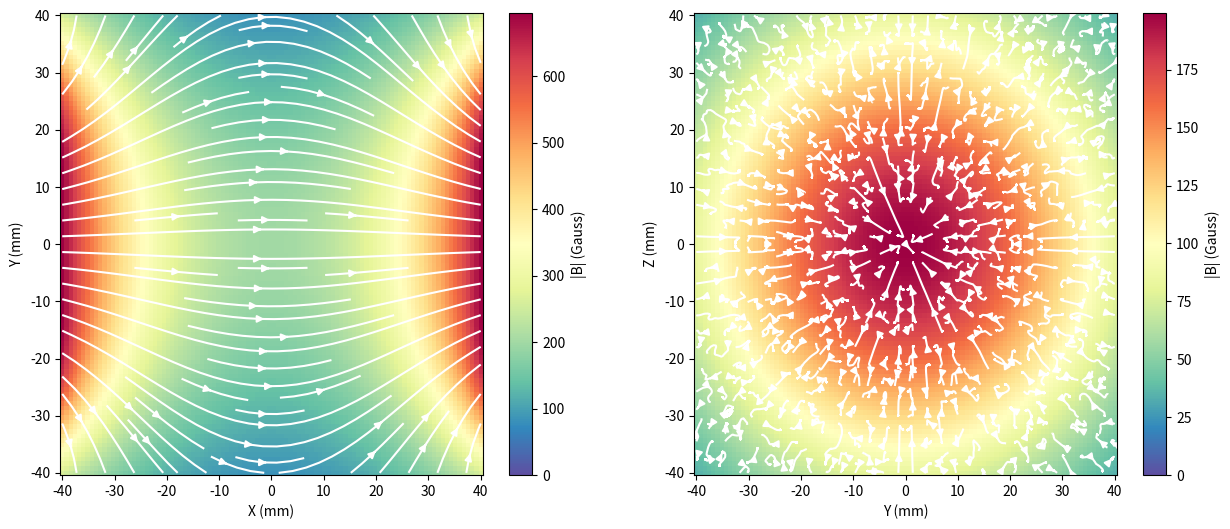
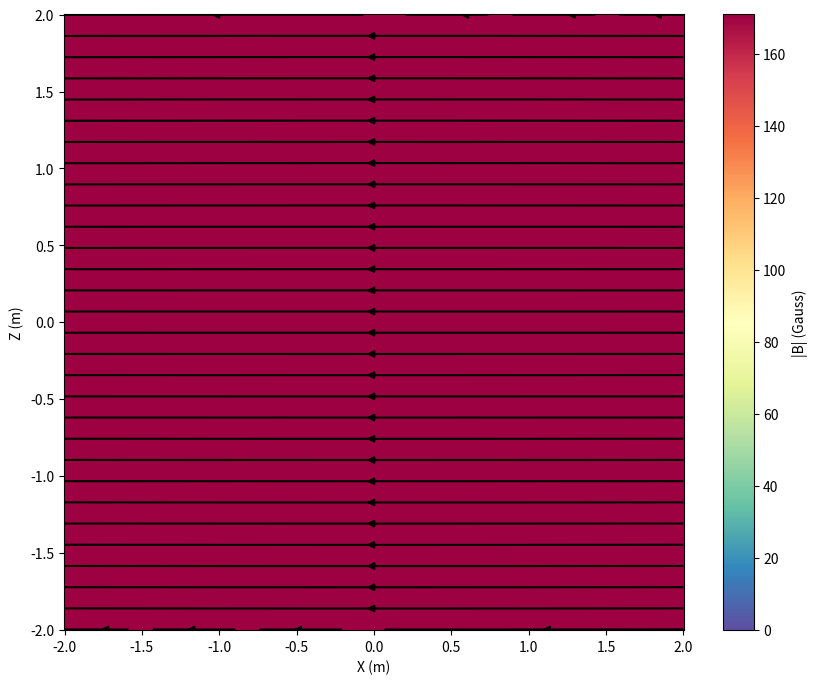

Write the Python code that produced these figures, in order.
#!/usr/bin/env python3
# -*- mode: Python; coding: utf-8 -*-

"""
[redacted]
@Date:   19 October 2019 @ 09:06
[redacted]
@Last modified time: 21 January 2022 @ 16:02

Comments : Implements the coils object, to compute coils magnetic fields
"""


# -- imports
import numpy as np
import matplotlib.pyplot as plt
import scipy.constants as csts
from numpy import pi
from scipy.special import ellipe, ellipk
from numpy import linspace


# -- functions
def mag_field_coil_xy(x, y, z, radius=1.0, current=1.0):
    """
    computes the magnetic field generated by a single coil located in the (x,y)
    plane, centered on (x=0, y=0, z=0).

    source :
    [1] https://mathcurve.com/courbes2d.gb/magneticcirculaire/article%20pre.pdf

    Parameters
    ----------
    x : float / array
        cartesian x-coordinate
    y : float / array
        cartesian y-coordinate
    z : float / array
        cartesian z-coordinate
    radius : float, optional
        coil radius (m)
    current : float, optional
        coil current (A)

    """
    # -- convert x, y, z to arrays
    x = np.asarray(x)
    y = np.asarray(y)
    z = np.asarray(z)

    # -- goes to spherical coordinates
    # rho and phi
    rho = np.sqrt(x ** 2 + y ** 2 + z ** 2)
    phi = np.arctan2(y, x)
    # theta, avoiding origin
    mask = rho == 0
    rho_corrected = np.where(mask, 1, rho)
    theta = np.arccos(np.where(mask, 1, z / rho_corrected))
    # -- compute magnetic field
    # get notations from [1]
    a = radius
    r = rho * np.sin(theta)
    k = np.sqrt(4 * a * r / ((a + r) ** 2 + z ** 2))
    # compute
    A = csts.mu_0 * current / 2 / pi  # prefactor
    E = ellipe(k ** 2)  # complete elliptic integral of second kind
    K = ellipk(k ** 2)  # complete elliptic integral of first kind
    # along z
    Bz = (
        1
        / np.sqrt((a + r) ** 2 + z ** 2)
        * (K + (a ** 2 - r ** 2 - z ** 2) / ((a - r) ** 2 + z ** 2) * E)
    )
    # along r (avoiding r=0)
    z_over_r = np.divide(z, r, where=(r != 0))
    z_over_r = np.clip(z_over_r, -1e10, 1e10)
    Br = (
        z_over_r
        / np.sqrt((a + r) ** 2 + z ** 2)
        * (-K + (a ** 2 + r ** 2 + z ** 2) / ((a - r) ** 2 + z ** 2) * E)
    )

    # -- convert to x, y
    Bx = Br * np.cos(phi)
    By = Br * np.sin(phi)

    # -- in Tesla
    Bx *= A
    By *= A
    Bz *= A

    return (Bx, By, Bz)


# -- coils objects
class SingleCoil:
    """
    A single coil, in a given plane (XY, XY or XZ)
    """

    def __init__(self, **kwargs):
        """
        Object initialization, sets parameters
        """
        # -- initialize default settings
        # physical parameters
        self.n_turns = 100  # number of turns
        self.current = 1  # coil current (A)
        # geometry
        # NB: we consider that the coil lies in a given canonical plane
        #     (XY, XZ or YZ). The coil is centered - for instance, for a coil
        #     located in the XY plane, its center is located at (x=0, y=0) -
        #     and can be shifted in the direction orthogonal to the plane
        #     - for a coil in the XY plane, the position of the coil along the
        #     Z axis can be set using the 'axial_shift' parameter
        self.radius = 10e-2  # coil radius (m)
        self.axial_shift = 30e-2  # axial shift (m)
        self.plane = "YZ"  # coil plane
        self.radial_shift = (0, 0)  # the first number match the the first letter
        #   in the plane while the second define the second letter
        # other
        self.label = ""
        self.ellipsoidal_shape = False  # if true, we must add a sqrt(2) factor when
        # computing the field (this is usefull for the IoffePritchard trap class we
        # [redacted]

        # -- initialize object
        # update attributes based on kwargs
        self.__dict__.update(kwargs)

    def field(self, x, y, z, unit="T"):
        """
        returns magnetic field at point (x,y,z)
        """

        # -- analyze inputs
        msg = "Invalid coil plane : should be 'XY', 'XZ' or 'YZ'"
        assert self.plane.upper() in ["XY", "XZ", "YZ"], msg

        unit_conversion = {"T": 1, "G": 1e4}
        unit_available = " or ".join(list(unit_conversion.keys()))
        msg = "Invalid unit choice : should be {}".format(unit_available)
        assert unit in unit_available, msg

        # -- define good coordinates
        if self.plane.upper() == "XY":
            u = x - self.radial_shift[0]
            v = y - self.radial_shift[1]
            w = z - self.axial_shift
        elif self.plane.upper() == "XZ":
            u = x - self.radial_shift[0]
            v = z - self.radial_shift[1]
            w = -y + self.axial_shift
        elif self.plane.upper() == "YZ":
            u = y - self.radial_shift[0]
            v = z - self.radial_shift[1]
            w = x - self.axial_shift

        # -- compute (on turn)
        Bu, Bv, Bw = mag_field_coil_xy(
            u, v, w, radius=self.radius, current=self.current
        )

        # -- back to good coords
        if self.plane.upper() == "XY":
            Bx = Bu
            By = Bv
            Bz = Bw
        elif self.plane.upper() == "XZ":
            Bx = Bu
            Bz = Bv
            By = -Bw
        elif self.plane.upper() == "YZ":
            By = Bu
            Bz = Bv
            Bx = Bw
        # -- good units + all turns
        Bx *= unit_conversion[unit] * self.n_turns
        By *= unit_conversion[unit] * self.n_turns
        Bz *= unit_conversion[unit] * self.n_turns

        return Bx, By, Bz


class CoilSet:
    """
    A set of coils. Designed to be handled as a SingleCoil in a transparent way
    """

    def __init__(self, coils_settings=[], label=""):
        """
        Object initialization, sets parameters

        Parameters
        ----------
        coils_settings : list, optional
            List of dictionnaries, containing settings for the collection
            of SingleCoil() constituting the CoilSet()
        label : str, optional
            Label of the CoilSet

        """
        # -- initialize settings
        # physical parameters
        self.label = label  # number of turns
        self.coil_list = []  # contains the coil collection

        # -- populate coil list
        self.update_list(coils_settings)

    def reset(self):
        self.coil_list = []

    def update_list(self, coils_settings):
        for cs in coils_settings:
            coil = SingleCoil(**cs)
            self.coil_list.append(coil)

    def field(self, x, y, z, **kwargs):
        """
        returns magnetic field at point (x,y,z)
        """
        # initialize magentic fields
        Bx = np.zeros_like(x * y * z, dtype=float)
        By = np.zeros_like(x * y * z, dtype=float)
        Bz = np.zeros_like(x * y * z, dtype=float)

        # populate
        for coil in self.coil_list:
            bx, by, bz = coil.field(x, y, z, **kwargs)
            Bx += bx
            By += by
            Bz += bz

        return Bx, By, Bz


class Coils:
    """
    Parameters
    ----------
    config : soit
    --> "MOT" seules les bobines de compensation sont traversées par un
    courant opposé (configuration anti-Helmotz)
    --> "MT" toutes les bobines sont traversées par I_top et celles du bas par
    I_bottom
    --> "Bias" seules les bobines de compensation sont traversées par un courant
    dans le même sens (configuration Helmotz).
    Axes
    ----------
    L'axe Z correspond à la gravité, et est orienté vers le haut.
    L'axe X correspond à l'axe pompe et est orienté vers le mur.
    L'axe Y correspond à l'axe Zeeman et est orienté vers les alims.
    Cela signifie que toutes les bobines sont dans le plan YZ.
    Le cluster 1 est du côté Bureau : il est donc à des x négatifs.
    Le cluster 1 est côté bureau, le 2 côté mur.
    """

    def __init__(self, **kwargs):
        ##First : default geometry for the config
        self._config = "MOT"  # possible choice : MOT, MT, Bias
        self._i_top = 200
        self._i_bottom = 0
        #  thickness of the copper wires
        self.wire_thickness = 4e-3
        # distance between the coils and the center of the vaccuum chamber
        self.cluster_distance = 26e-3
        # distance from the X axis of the quadrupoles.
        self.quadrupole_axe_distance = 45e-3
        # default current, in ampere
        self.currents = {
            "compensation": 200,
            "dipole": 0,
            "quadrupole": 0,
        }
        self.diameters = {
            "compensation": 68 * 2e-3,  # maximum diameter
            "dipole": 23 * 2e-3,  # minimum diameter
            "quadrupole": 40e-3,  # this is the maximal diameter of the elliptical quadrupoles
        }
        self._center_distance = {
            "compensation": 54e-3,  # expérimental ?
            "dipole": 50e-3,  # minimum diameter
            "quadrupole": 26e-3,
        }
        self._coils = {
            "compensation": 0,
            "dipole": 0,
            "quadrupole": 0,
        }  # this is a dictionnary of CoilSet (for now, it is 0)
        # update the default parameters
        self._coils_properties = {
            "compensation": 0,
            "dipole": 0,
            "quadrupole": 0,
        }  # here we store the coils properties before we turn them into a Coil Set
        self.__dict__.update(kwargs)

        # Now generate the coils cluster

    def update_currents(self):
        if self.config in ["MOT", "Bias"]:
            self.currents["compensation"] = self._i_top
            self.currents["dipole"] = 0
            self.currents["quadrupole"] = 0
        elif self.config == "MT":
            self.currents["compensation"] = self._i_top
            self.currents["dipole"] = self._i_top + self._i_bottom
            self.currents["quadrupole"] = self._i_top + self._i_bottom

    def update(self):
        self.update_compensation_coils()
        self.update_dipole_coils()
        self.update_quadrupole_coils()

    @property
    def compensation(self):
        self.update_compensation_coils()
        return self._coils["compensation"]

    @property
    def dipole(self):
        self.update_dipole_coils()
        return self._coils["dipole"]

    @property
    def quadrupole(self):
        self.update_quadrupole_coils()
        return self._coils["quadrupole"]

    @property
    def cluster(self):
        self.update_compensation_coils()
        self.update_dipole_coils()
        self.update_quadrupole_coils()
        quadru = self._coils_properties["quadrupole"]
        comp = self._coils_properties["compensation"]
        dip = self._coils_properties["dipole"]
        return CoilSet(quadru + comp + dip, label="Cluster")

    @property
    def coils(self):
        self.update()
        coils_list = []
        for name, coil in self._coils_properties.items():
            coils_list.append(coil)
        return CoilSet(coils_list, label="Every coils")

    @property
    def config(self):
        return self._config

    @property
    def i_top(self):
        return self._i_top

    @property
    def i_bottom(self):
        return self._i_bottom

    def set_config(self, value):
        # check the config required
        msg = "Invalid configuration. The configuration you require ({}) does not exist. It should be 'MOT', 'MT' or 'Bias'.".format(
            value
        )
        assert value in ["MOT", "MT", "Bias"], msg
        self._config = value

    def set_i_top(self, value):
        self._i_top = value

    def set_i_bottom(self, value):
        self._i_bottom = value

    def update_compensation_coils(self):
        """
        updates the compensation coils cluster. It must be called each time a current is changed.
        """
        self.update_currents()
        Ic = -self.currents["compensation"]  # --> le courant est opposé au dipole
        e = self.wire_thickness  # copper wire thickness
        L = self._center_distance["compensation"]
        d_comp = self.diameters["compensation"]  # inner diameter of compensation coil
        Ncepes = 2
        Nclong = 6
        plane = "YZ"
        ############### START TO DEFINE COMPENSATION CLUSTER  ###############
        ## CLUSTER 1
        coil = [
            {
                "plane": plane,
                "n_turns": 1,
                "current": Ic,
                "radius": (d_comp - (2 * it2) * e) / 2,
                "axial_shift": -L - it * e,
            }
            for it in range(Nclong)
            for it2 in range(Ncepes)
        ]
        # On change le courant dans l'autre cluster selon que la configuration
        # soit en Helmotz ou anti Helmotz.
        if self.config == "MOT":
            Ic = -Ic
        ## CLUSTER 2
        coil += [
            {
                "plane": plane,
                "n_turns": 1,
                "current": Ic,
                "radius": (d_comp - (2 * it2) * e) / 2,
                "axial_shift": L + it * e,
            }
            for it in range(Nclong)
            for it2 in range(Ncepes)
        ]
        self._coils["compensation"] = CoilSet(coil, label="Compensation")
        self._coils_properties["compensation"] = coil
        ############### END TO DEFINE COMPENSATION CLUSTER  ###############

    def update_dipole_coils(self):
        """
        updates the dipole coils cluster. It must be called each time a current is changed.
        """
        self.update_currents()
        Id = self.currents["dipole"]
        e = self.wire_thickness  # copper wire thickness
        L = self._center_distance["dipole"]
        L = 50e-3
        # quadrupoles (hence 5 thickness of copper wire)
        d_dip = self.diameters["dipole"]
        plane = "YZ"
        Ndlong = 5
        Ndepes = 4
        ## CLUSTER 1
        coil = [
            {
                "plane": plane,
                "n_turns": 1,
                "current": Id,
                "radius": (d_dip + 2 * it2 * e) / 2,
                "axial_shift": -L - it * e,
            }
            for it in range(Ndlong)
            for it2 in range(Ndepes)
        ]

        ## CLUSTER 2
        coil += [
            {
                "plane": plane,
                "n_turns": 1,
                "current": Id,
                "radius": (d_dip + (2 * it2) * e) / 2,
                "axial_shift": L + it * e,
            }
            for it in range(Ndlong)
            for it2 in range(Ndepes)
        ]
        self._coils_properties["dipole"] = coil
        self._coils["dipole"] = CoilSet(coil, label="Dipole")

    def update_quadrupole_coils(self):
        """
        updates the quadrupole coils cluster. It must be called each time a current is changed.
        Here, remimber that the coils are not circular but ellipticals so that it increases
[redacted]
        page 108 that
        "Les valeurs du quadrupôle sont elliptiques afin d'augmenter la valeur du gradient (en
        théorie, par rapport à des bobines circulaires, on gagne un facteur sqrt(2) sur le gradient
        total en utilisant des bobines elliptiques, équivalentes à deux bobines circulaires de même
        rayon décalées de 45°)".
        To take that into account, we add a factor sqrt(2) on the current since the B fields and
        its gradient should be linear with it.
        """
        self.update_currents()
        Iq = self.currents["quadrupole"] * 1.4  # this is the root(2) factor.
        e = self.wire_thickness  # copper wire thickness
        L = self._center_distance["quadrupole"]
        r0_quad = self.quadrupole_axe_distance  # distance of the quadrupole center
        # to the X axis
        d_quad = self.diameters["quadrupole"]
        plane = "YZ"
        Nqlong = 5
        Nqepes = 3
        ############### START TO DEFINE QUADRUPOLE CLUSTER  ###############
        # fmt: off

        coilQ1A = [{"plane": plane, "n_turns": 1,"current": Iq, "radius": (d_quad - ( 2 * it2) * e) / 2, "axial_shift": L +  it * e, "radial_shift": (r0_quad, 0)} for it in range(Nqlong) for it2 in range(Nqepes) ]
        coilQ2A = [{"plane": plane, "n_turns": 1,"current": -Iq, "radius": (d_quad - (2 * it2) * e) / 2, "axial_shift": -L  - it * e, "radial_shift": (r0_quad, 0)} for it in range(Nqlong) for it2 in range(Nqepes) ]
        coilQ1C = [{"plane": plane, "n_turns": 1,"current": Iq, "radius": (d_quad - (2 * it2) * e) / 2, "axial_shift": L + + it * e, "radial_shift": (-r0_quad, 0)} for it in range(Nqlong) for it2 in range(Nqepes) ]
        coilQ2C = [{"plane": plane, "n_turns": 1,"current": -Iq, "radius": (d_quad - ( 2 * it2) * e) / 2, "axial_shift": -L - it * e, "radial_shift": (-r0_quad, 0)} for it in range(Nqlong) for it2 in range(Nqepes) ]
        coilQ1B = [{"plane": plane, "n_turns": 1,"current": -Iq, "radius": (d_quad - (2 * it2) * e) / 2, "axial_shift": L  + it * e, "radial_shift": (0,r0_quad)} for it in range(Nqlong) for it2 in range(Nqepes) ]
        coilQ2B = [{"plane": plane, "n_turns": 1,"current": Iq, "radius": (d_quad - ( 2 * it2) * e) / 2, "axial_shift": -L - it * e, "radial_shift": (0,r0_quad)} for it in range(Nqlong) for it2 in range(Nqepes) ]
        coilQ1D = [{"plane": plane, "n_turns": 1,"current": -Iq, "radius": (d_quad -(2 * it2) * e) / 2, "axial_shift": L + it * e, "radial_shift": (0,-r0_quad)} for it in range(Nqlong) for it2 in range(Nqepes) ]
        coilQ2D = [{"plane": plane, "n_turns": 1,"current": Iq, "radius": (d_quad - ( 2 * it2) * e) / 2, "axial_shift": -L  - it * e, "radial_shift": (0,-r0_quad)} for it in range(Nqlong) for it2 in range(Nqepes) ]
        # coilQ1A = coilQ1A[0:-1] --> pour prendre en compte l'endomagement d'une bobine ??
        # fmt: on
        ############### END TO DEFINE QUADRUPOLE CLUSTER  ###############
        self._coils["quadrupole"] = CoilSet(
            coilQ1A
            + coilQ1B
            + coilQ1C
            + coilQ1D
            + coilQ2A
            + coilQ2B
            + coilQ2C
            + coilQ2D,
            label="Quadrupole",
        )
        self._coils_properties["quadrupole"] = (
            coilQ1A
            + coilQ1B
            + coilQ1C
            + coilQ1D
            + coilQ2A
            + coilQ2B
            + coilQ2C
            + coilQ2D
        )


# -- TESTS
if __name__ == "__main__":
    coils = Coils()
    if False:
        # Here you can see the system
        magpy.displaySystem(coils.compensation)

    ##########
    if False:
        coils.set_config("MT")  # on règle la configuration des IGBT
        coils.set_i_top(210)
        coils.set_i_bottom(40)
        cluster = coils.cluster

        ## Affichage
        NX = 100
        NY = 101
        NZ = 100
        xmax = 15
        xs = np.linspace(-xmax, xmax, NX)
        ys = np.linspace(-xmax, xmax, NY)
        zs = np.linspace(-xmax, xmax, NZ)

        ##Plots 1D
        fig, ax = plt.subplots(3, figsize=(15, 8))
        Bx, By, Bz = cluster.field(0.001 * xs, 0, 0, unit="G")
        B = np.sqrt(Bx ** 2 + Bz ** 2 + By ** 2)
        print(np.min(B))
        ax[0].plot(xs, B)
        ax[0].set_title("Selon X")
        # gradient
        gradB = 0.5 * 10 * (B[2:] - B[0:-2]) / (xs[1] - xs[0])
        ax2x = ax[0].twinx()
        ax2x.set_ylabel("Grad(B) (G/cm)")
        ax2x.plot(
            xs[1:-1],
            gradB,
            "*g",
        )
        ## Y ##
        Bx, By, Bz = cluster.field(0, 0.001 * ys, 0, unit="G")
        B = np.sqrt(Bx ** 2 + Bz ** 2 + By ** 2)
        print(np.min(B))
        ax[1].plot(ys, B)
        ax[1].set_title("Selon Y")
        # gradient
        gradB = 0.5 * 10 * (B[2:] - B[0:-2]) / (ys[1] - ys[0])
        ax2y = ax[1].twinx()
        ax2y.set_ylabel("Grad(B) (G/cm)")
        ax2y.plot(
            ys[1:-1],
            gradB,
            "*g",
        )
        ## Z ##
        Bx, By, Bz = cluster.field(0, 0, 0.001 * zs, unit="G")
        B = np.sqrt(Bx ** 2 + Bz ** 2 + By ** 2)
        ax[2].plot(zs, B)
        ax[2].set_title("Selon Z")
        # gradient
        print(np.min(B))
        gradB = 0.5 * 10 * (B[2:] - B[0:-2]) / (zs[1] - zs[0])
        ax2z = ax[2].twinx()
        ax2z.set_ylabel("Grad(B) (G/cm)")
        ax2z.plot(
            zs[1:-1],
            gradB,
            "*g",
        )

        for a in ax.flat:
            a.set(xlabel="Position (mm)", ylabel="|B| (G)")
        for a in ax.flat:
            a.label_outer()
        plt.show()
    if True:
        coils.set_config("MT")  # on règle la configuration des IGBT
        coils.set_i_top(200)
        coils.set_i_bottom(50)
        cluster = coils.dipole

        ## Affichage
        NX = 100
        NY = 100
        NZ = 100
        xmax = 40
        xs = np.linspace(-xmax, xmax, NX)
        ys = np.linspace(-xmax, xmax, NY)
        zs = np.linspace(-xmax, xmax, NZ)
        ##Plots 2D
        fig, axs = plt.subplots(1, 2, figsize=(15, 6))
        x, y = np.meshgrid(xs, ys)
        Bx, By, Bz = cluster.field(0.001 * x, 0.001 * y, 0, unit="G")
        B = np.sqrt(Bx ** 2 + Bz ** 2 + By ** 2)
        axs[0].streamplot(x, y, Bx, By, color="w")
        pcm = axs[0].pcolormesh(x, y, B, vmin=0, cmap="Spectral_r")
        axs[0].set_ylabel("Y (mm)")
        axs[0].set_xlabel("X (mm)")
        plt.colorbar(pcm, ax=axs[0], label="|B| (Gauss)")

        y, z = np.meshgrid(ys, zs)
        Bx, By, Bz = cluster.field(0, 0.001 * y, 0.001 * z, unit="G")
        B = np.sqrt(Bx ** 2 + Bz ** 2 + By ** 2)
        y, z = np.meshgrid(ys, zs)
        axs[1].streamplot(y, z, By, Bz, color="w")
        pcm = axs[1].pcolormesh(y, z, B, vmin=0, cmap="Spectral_r")
        axs[1].set_ylabel("Z (mm)")
        axs[1].set_xlabel("Y (mm)")
        plt.colorbar(pcm, ax=axs[1], label="|B| (Gauss)")
        plt.show()

    if True:
        comp_coils = coils.compensation
        print(comp_coils)
        # - grids and computation
        # grid
        x = np.linspace(-2, 2, 500)
        z = np.linspace(-2, 2, 500)
        y = 0
        x, z = np.meshgrid(x, z)
        # compute
        Bx, By, Bz = comp_coils.field(0.001 * x, y, 0.001 * z, unit="G")
        B = np.sqrt(Bx ** 2 + Bz ** 2 + By ** 2)

        # print
        print("|B|_max = %.2f G" % np.max(B))
        for [ax, Bi] in zip(["x", "y", "z"], [Bx, By, Bz]):
            print("|B%s|_max = %.2f G" % (ax, np.max(Bi)))

        # plot
        fig, ax = plt.subplots(1, 1, figsize=(10, 8))
        ax.streamplot(x, z, Bx, Bz, color="k")
        pcm = ax.pcolormesh(
            x, z, np.sqrt(Bx ** 2 + Bz ** 2 + By ** 2), vmin=0, cmap="Spectral_r"
        )
        ax.set_ylabel("Z (m)")
        ax.set_xlabel("X (m)")
        plt.colorbar(pcm, ax=ax, label="|B| (Gauss)")
        plt.show()
    if False:
        coils.set_config("MT")  # on règle la configuration des IGBT
        coils.set_i_top(198)
        coils.set_i_bottom(-20)
        cluster = coils.cluster

        ## Affichage
        NX = 100
        NY = 101
        NZ = 100
        xmax = 1
        xs = np.linspace(-xmax, xmax, NX)
        ys = np.linspace(-xmax, xmax, NY)
        zs = np.linspace(-xmax, xmax, NZ)

        ##Plots 1D selon Y
        fig, ax = plt.subplots(4, figsize=(15, 8))
        Bx, By, Bz = cluster.field(0.001, 0.001 * ys, 0, unit="G")
        B = np.sqrt(Bx ** 2 + Bz ** 2 + By ** 2)
        print(np.min(B))
        ax2cluster = ax[0].twinx()
        ax2cluster.set_ylabel("B (G)")
        ax2cluster.plot(ys, Bx, "seagreen", label="Bx", linestyle="-")
        ax2cluster.plot(ys, By, "orange", label="By", linestyle="--")
        ax2cluster.plot(ys, Bz, "darkred", label="Bz", linestyle="-.")
        ax2cluster.legend()
        ax[0].plot(ys, B)
        ax[0].set_title("Cluster")

        Bx, By, Bz = coils.dipole.field(0, 0.001 * ys, 0, unit="G")
        B = np.sqrt(Bx ** 2 + Bz ** 2 + By ** 2)
        ax[1].plot(ys, B)
        ax[1].set_title("Dipoles")
        ax2dipole = ax[1].twinx()
        ax2dipole.set_ylabel("B (G)")
        ax2dipole.plot(ys, Bx, "seagreen", label="Bx", linestyle="-")
        ax2dipole.plot(ys, By, "orange", label="By", linestyle="--")
        ax2dipole.plot(ys, Bz, "darkred", label="Bz", linestyle="-.")

        Bx, By, Bz = coils.quadrupole.field(0, 0.001 * ys, 0, unit="G")
        B = np.sqrt(Bx ** 2 + Bz ** 2 + By ** 2)
        ax[2].plot(ys, B)
        ax[2].set_title("Quadrupoles")
        ax2quadru = ax[2].twinx()
        ax2quadru.set_ylabel("B (G)")
        ax2quadru.plot(ys, Bx, "seagreen", label="Bx", linestyle="-")
        ax2quadru.plot(ys, By, "orange", label="By", linestyle="--")
        ax2quadru.plot(ys, Bz, "darkred", label="Bz", linestyle="-.")

        Bx, By, Bz = coils.compensation.field(0, 0.001 * ys, 0, unit="G")
        B = np.sqrt(Bx ** 2 + Bz ** 2 + By ** 2)
        ax[3].plot(ys, B)
        ax[3].set_title("Compensation")
        ax2comp = ax[3].twinx()
        ax2comp.set_ylabel("B (G)")
        ax2comp.plot(ys, Bx, "seagreen", label="Bx", linestyle="-")
        ax2comp.plot(ys, By, "orange", label="By", linestyle="--")
        ax2comp.plot(ys, Bz, "darkred", label="Bz", linestyle="-.")

        for a in ax.flat:
            a.set(xlabel="Position sur l'axe Y (mm)", ylabel="|B| (G)")
        for a in ax.flat:
            a.label_outer()
        plt.show()
